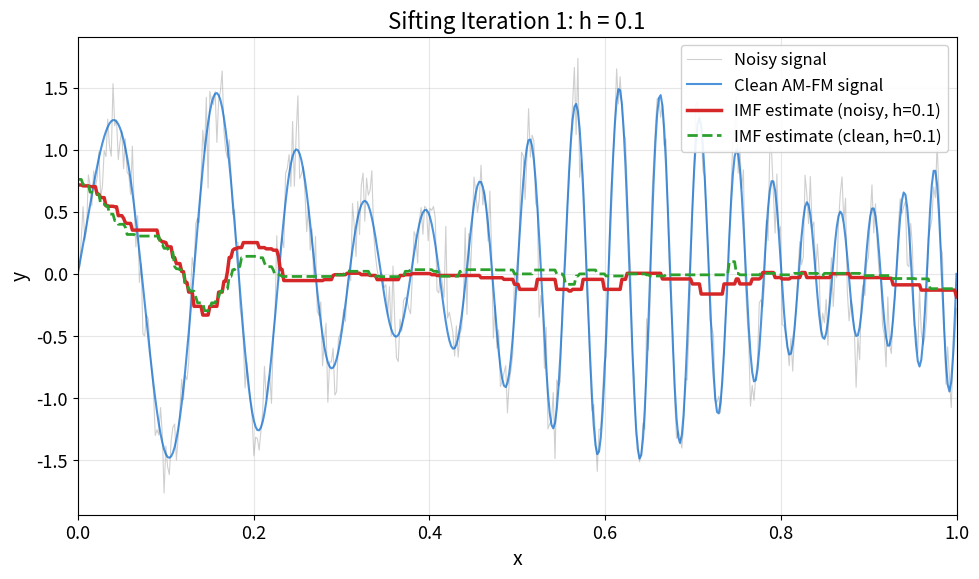

Write the Python code that produced this figure. (Note: this script raises an exception after producing the figure.)
"""EMD Sifting Iteration 1 - Bandwidth h=0.1

Shows the first sifting iteration with initial signal and extracted IMF.
AM-FM Signal: A(x) = 1 + 0.5*sin(4*pi*x), phi(x) = 2*pi*(6x + 12x^2)
"""
import matplotlib.pyplot as plt
import numpy as np
from pathlib import Path

plt.rcParams.update({
    'font.size': 14, 'axes.labelsize': 14, 'axes.titlesize': 16,
    'xtick.labelsize': 13, 'ytick.labelsize': 13, 'legend.fontsize': 12,
    'figure.figsize': (10, 6), 'figure.dpi': 150
})

# Colors
MLBLUE = '#0066CC'
MLGREEN = '#2CA02C'
MLRED = '#D62728'
MLGRAY = '#888888'
MLORANGE = '#FF7F0E'

# =============================================================================
# Smoothing functions
# =============================================================================

def epanechnikov_kernel(u):
    """EPA kernel: K(u) = 0.75(1 - u^2) for |u| <= 1"""
    weights = np.zeros_like(u, dtype=float)
    mask = np.abs(u) <= 1
    weights[mask] = 0.75 * (1 - u[mask]**2)
    return weights


def weighted_median(values, weights):
    """Compute weighted median."""
    if len(values) == 0 or np.sum(weights) == 0:
        return np.nan
    sorted_indices = np.argsort(values)
    sorted_values = values[sorted_indices]
    sorted_weights = weights[sorted_indices]
    cumulative_weights = np.cumsum(sorted_weights) / np.sum(sorted_weights)
    idx = np.searchsorted(cumulative_weights, 0.5)
    if idx >= len(sorted_values):
        return sorted_values[-1]
    elif idx == 0:
        return sorted_values[0]
    elif np.isclose(cumulative_weights[idx-1], 0.5):
        return 0.5 * (sorted_values[idx-1] + sorted_values[idx])
    return sorted_values[idx]


def epa_local_median(x, y, bandwidth):
    """Kernel-weighted local median smoother."""
    n = len(x)
    y_smooth = np.zeros(n)
    for i in range(n):
        u = (x - x[i]) / bandwidth
        weights = epanechnikov_kernel(u)
        y_smooth[i] = weighted_median(y, weights)
    return y_smooth


# =============================================================================
# Signal generation
# =============================================================================

np.random.seed(42)
n = 500
x = np.linspace(0, 1, n)

# AM-FM signal parameters from docx
A_x = 1 + 0.5 * np.sin(4 * np.pi * x)  # Amplitude modulation
phi_x = 2 * np.pi * (6 * x + 12 * x**2)  # Phase
y_clean = A_x * np.sin(phi_x)  # Clean AM-FM signal

# Add noise
sigma = 0.2
noise = sigma * np.random.randn(n)
y_noisy = y_clean + noise

# Iteration 1: h = 0.1
h1 = 0.1

# Initial residual is the noisy signal
r1_noisy = y_noisy
r1_clean = y_clean

# Extract IMF using local median smoothing
m1_noisy = epa_local_median(x, r1_noisy, h1)
m1_clean = epa_local_median(x, r1_clean, h1)

# =============================================================================
# Plot
# =============================================================================

fig, ax = plt.subplots(figsize=(10, 6))

# Plot noisy residual (light)
ax.plot(x, r1_noisy, color=MLGRAY, alpha=0.4, linewidth=0.8, label='Noisy signal')

# Plot clean residual
ax.plot(x, r1_clean, color=MLBLUE, linewidth=1.5, alpha=0.7, label='Clean AM-FM signal')

# Plot extracted IMF (median smoothed)
ax.plot(x, m1_noisy, color=MLRED, linewidth=2.5, label=f'IMF estimate (noisy, h={h1})')
ax.plot(x, m1_clean, color=MLGREEN, linewidth=2, linestyle='--', label=f'IMF estimate (clean, h={h1})')

ax.set_xlabel('x')
ax.set_ylabel('y')
ax.set_title(f'Sifting Iteration 1: h = {h1}')
ax.legend(loc='upper right', framealpha=0.9)
ax.grid(True, alpha=0.3)
ax.set_xlim(0, 1)

plt.tight_layout()
plt.savefig(Path(__file__).parent / 'chart.pdf', dpi=300, bbox_inches='tight')
plt.close()

print(f"Saved: {Path(__file__).parent / 'chart.pdf'}")
